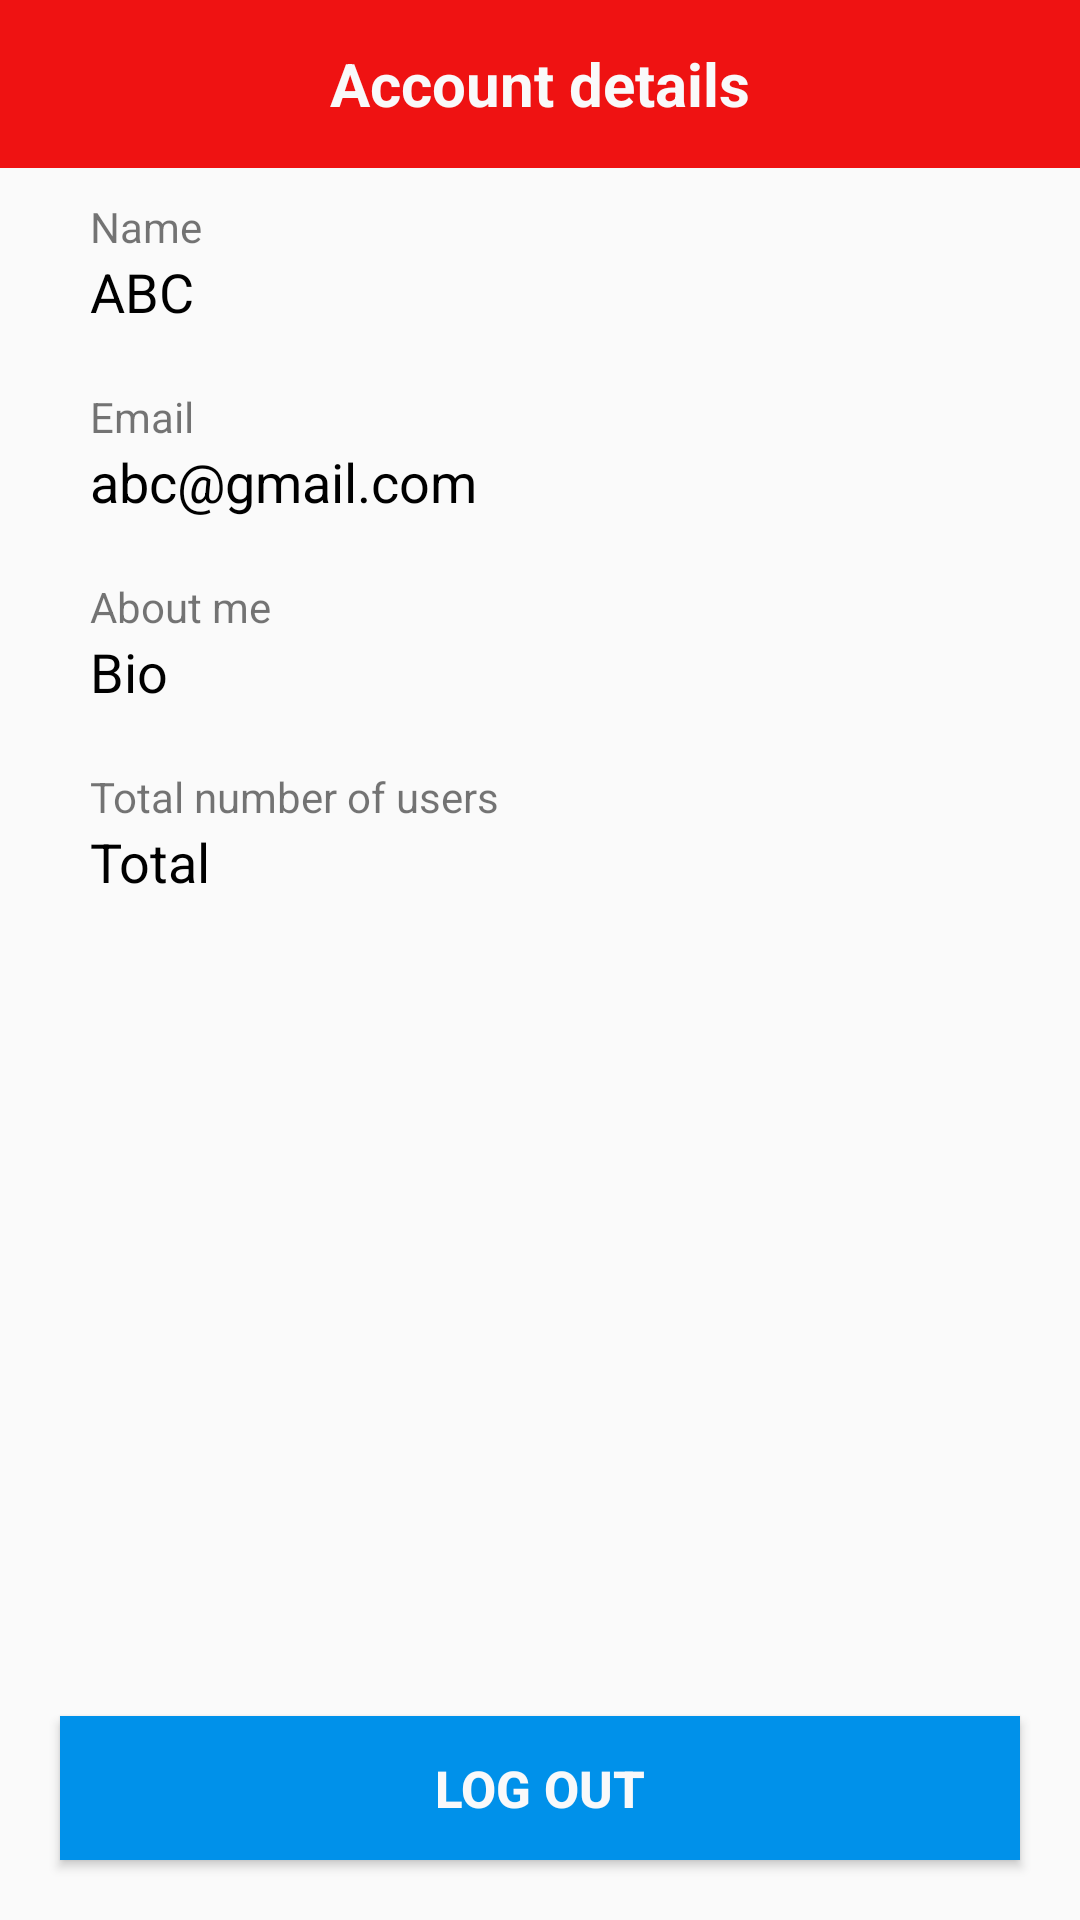

The Android layout XML behind this screen, and the referenced resources:
<!-- AndroidManifest.xml: application theme Theme.RumorApp -->
<!-- res/layout/activity_user_account.xml -->
<?xml version="1.0" encoding="utf-8"?>
<RelativeLayout xmlns:android="http://schemas.android.com/apk/res/android"
    xmlns:app="http://schemas.android.com/apk/res-auto"
    xmlns:tools="http://schemas.android.com/tools"
    android:layout_width="match_parent"
    android:layout_height="match_parent"
    tools:context=".Activites.UserAccountActivity">

    <com.google.android.material.appbar.AppBarLayout
        android:layout_width="match_parent"
        android:id="@+id/profile_toolbar"
        android:gravity="center"
        android:foregroundGravity="center"
        android:background="@color/colorPrimary"
        android:layout_height="wrap_content">

        <androidx.appcompat.widget.Toolbar
            android:id="@+id/toolbarRumor"
            android:layout_width="match_parent"
            android:layout_height="wrap_content"
            app:titleTextColor="@color/black">

            <ImageView
                android:id="@+id/btnMoveBack"
                android:layout_width="wrap_content"
                android:layout_height="wrap_content"
                android:src="@drawable/ic__left_white"/>

            <TextView
                android:layout_width="wrap_content"
                android:layout_height="wrap_content"
                android:text="Account details"
                android:gravity="center"
                android:textSize="20dp"
                android:layout_gravity="center"
                android:textStyle="bold"
                android:textColor="@color/white"/>

        </androidx.appcompat.widget.Toolbar>

    </com.google.android.material.appbar.AppBarLayout>


    <RelativeLayout
        android:id="@+id/rel1"
        android:layout_below="@+id/profile_toolbar"
        android:layout_width="match_parent"
        android:layout_margin="10dp"
        android:layout_height="wrap_content">

        <TextView
            android:layout_width="match_parent"
            android:layout_height="wrap_content"
            android:layout_marginLeft="20dp"
            android:text="Name"
            android:id="@+id/txtShowName"
            android:inputType="textMultiLine"/>

        <TextView
            android:layout_width="match_parent"
            android:layout_height="wrap_content"
            android:textColor="@color/black"
            android:textSize="18dp"
            android:layout_below="@+id/txtShowName"
            android:layout_marginLeft="20dp"
            android:text="ABC"
            android:id="@+id/txtProfileName"
            android:inputType="textMultiLine"/>

    </RelativeLayout>

    <RelativeLayout
        android:id="@+id/rel2"
        android:layout_below="@+id/rel1"
        android:layout_width="match_parent"
        android:layout_margin="10dp"
        android:layout_height="wrap_content">

        <TextView
            android:layout_width="match_parent"
            android:layout_height="wrap_content"
            android:layout_marginLeft="20dp"
            android:text="Email"
            android:id="@+id/txtShowEmail"
            android:inputType="textMultiLine"/>

        <TextView
            android:layout_width="match_parent"
            android:layout_height="wrap_content"
            android:textColor="@color/black"
            android:textSize="18dp"
            android:layout_below="@+id/txtShowEmail"
            android:layout_marginLeft="20dp"
            android:text="abc@gmail.com"
            android:id="@+id/txtProfileEmail"
            android:inputType="textMultiLine"/>

    </RelativeLayout>

    <RelativeLayout
        android:id="@+id/rel3"
        android:layout_below="@+id/rel2"
        android:layout_width="match_parent"
        android:layout_margin="10dp"
        android:layout_height="wrap_content">

        <TextView
            android:layout_width="match_parent"
            android:layout_height="wrap_content"
            android:layout_marginLeft="20dp"
            android:text="About me"
            android:id="@+id/txtAbout"
            android:inputType="textMultiLine"/>

        <TextView
            android:layout_width="match_parent"
            android:layout_height="wrap_content"
            android:textColor="@color/black"
            android:textSize="18dp"
            android:layout_below="@+id/txtAbout"
            android:layout_marginLeft="20dp"
            android:text="Bio"
            android:id="@+id/txtProfileBio"
            android:inputType="textMultiLine"/>

    </RelativeLayout>

    <RelativeLayout
        android:id="@+id/rel4"
        android:layout_below="@+id/rel3"
        android:layout_width="match_parent"
        android:layout_margin="10dp"
        android:layout_height="wrap_content">

        <TextView
            android:layout_width="match_parent"
            android:layout_height="wrap_content"
            android:layout_marginLeft="20dp"
            android:text="Total number of users"
            android:id="@+id/txtTU"
            android:inputType="textMultiLine"/>

        <TextView
            android:layout_width="match_parent"
            android:layout_height="wrap_content"
            android:textColor="@color/black"
            android:textSize="18dp"
            android:layout_below="@+id/txtTU"
            android:layout_marginLeft="20dp"
            android:text="Total "
            android:id="@+id/txtTotalUsers"
            android:inputType="textMultiLine"/>

    </RelativeLayout>

    <androidx.appcompat.widget.AppCompatButton
        android:id="@+id/btn_logout"
        android:layout_width="match_parent"
        android:layout_height="wrap_content"
        android:layout_alignParentBottom="true"
       android:layout_margin="20dp"
        android:background="@color/blue"
        android:text="Log out"
        android:textColor="@color/white"
        android:textSize="17dp"
        android:textStyle="bold" />

</RelativeLayout>
<!-- resources referenced by this layout -->
<resources>
  <color name="black">#000000</color>
  <color name="blue">#0091EA</color>
  <color name="colorPrimary">#EF1212</color>
  <color name="white">#f9f9fa</color>
  <style name="Theme.RumorApp" parent="Theme.AppCompat.Light.NoActionBar">
          
          <item name="colorPrimary">@color/purple_500</item>
          <item name="colorPrimaryVariant">@color/purple_700</item>
          <item name="colorOnPrimary">@color/white</item>
          
          <item name="colorSecondary">@color/teal_200</item>
          <item name="colorSecondaryVariant">@color/teal_700</item>
          <item name="colorOnSecondary">@color/black</item>
          
          <item name="android:statusBarColor">?attr/colorPrimaryVariant</item>
          
      </style>
  <color name="purple_500">#FF6200EE</color>
  <color name="purple_700">#000000</color>
  <color name="teal_200">#FF03DAC5</color>
  <color name="teal_700">#FF018786</color>
</resources>
